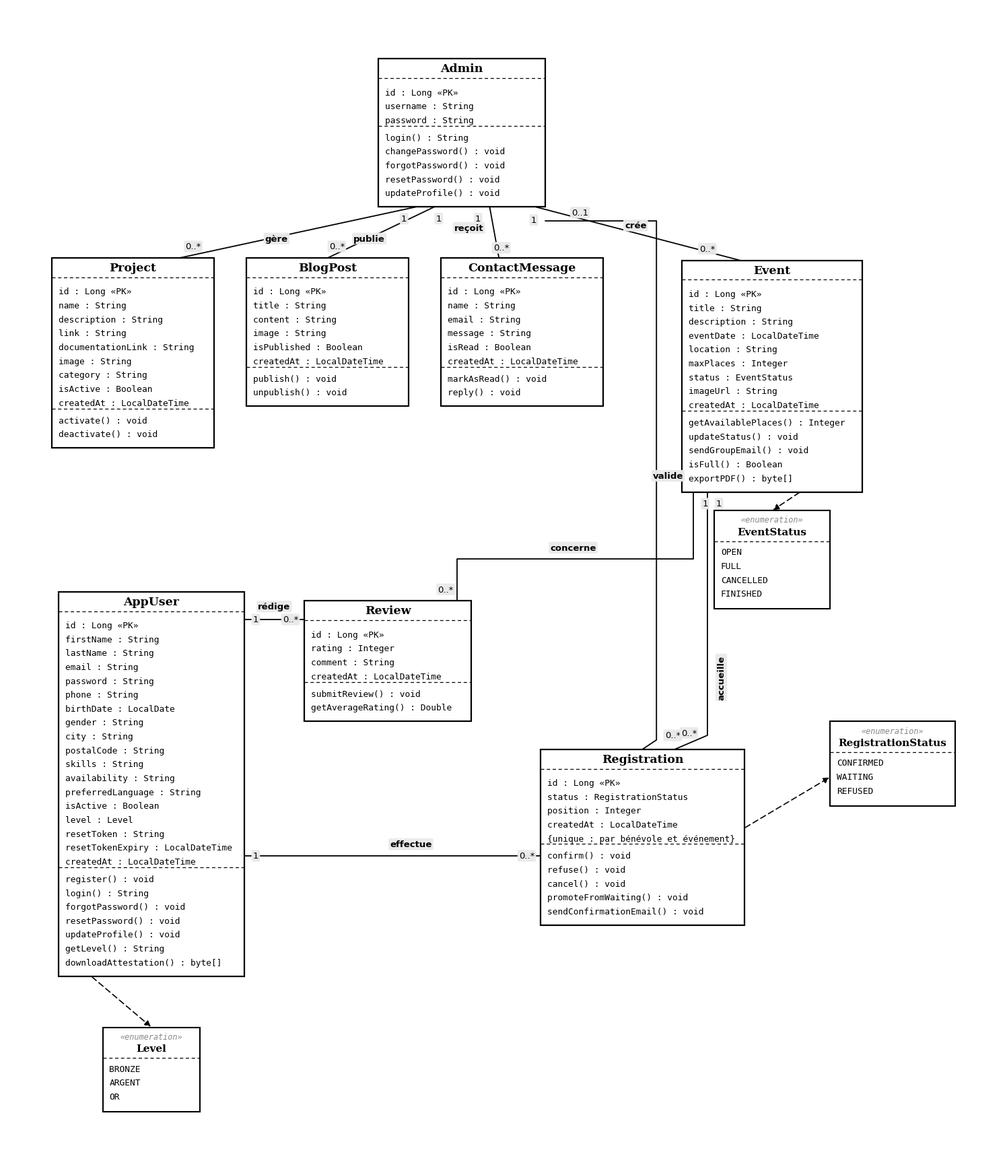

The script that saved this image: (Note: this script raises an exception after producing the figure.)
import matplotlib
matplotlib.use("Agg")
import matplotlib.pyplot as plt
from matplotlib.patches import Rectangle, FancyArrowPatch

NAVY = "#000000"
TEXT = "#000000"
LABEL_BG = "#EAEAEA"

FONT_NAME = "DejaVu Serif"
FONT_MONO = "DejaVu Sans Mono"

LINE_H = 0.30
NAME_H = 0.42
PAD = 0.14

def class_box(ax, xc, y_top, name, attrs, methods, width, stereotype=None):
    n_attr, n_meth = len(attrs), len(methods)
    extra = 0.42 if stereotype else 0
    height = NAME_H + extra + PAD * 2 + n_attr * LINE_H + n_meth * LINE_H + (0.10 if n_attr and n_meth else 0.05)
    x0 = xc - width / 2
    y_bot = y_top - height
    ax.add_patch(Rectangle((x0, y_bot), width, height, facecolor="white",
                             edgecolor=NAVY, linewidth=1.6, zorder=4))
    y = y_top
    if stereotype:
        ax.text(xc, y - 0.22, stereotype, ha="center", va="center", fontsize=9.5,
                 color="#888888", style="italic", family=FONT_MONO, zorder=5)
        y -= 0.42
    ax.text(xc, y - NAME_H / 2, name, ha="center", va="center", fontsize=12.5,
             fontweight="bold", color=NAVY, family=FONT_NAME, zorder=5)
    y -= NAME_H
    if attrs:
        ax.plot([x0, x0 + width], [y, y], color=NAVY, linewidth=0.9, linestyle=(0, (4, 3)), zorder=5)
    y -= PAD * 0.5
    for a in attrs:
        y -= LINE_H
        ax.text(x0 + 0.14, y + LINE_H * 0.22, a, ha="left", va="center", fontsize=9.3,
                 color=TEXT, family=FONT_MONO, zorder=5)
    if attrs and methods:
        y -= PAD * 0.4
        ax.plot([x0, x0 + width], [y, y], color=NAVY, linewidth=0.9, linestyle=(0, (4, 3)), zorder=5)
        y -= PAD * 0.15
    for m in methods:
        y -= LINE_H
        ax.text(x0 + 0.14, y + LINE_H * 0.22, m, ha="left", va="center", fontsize=9.3,
                 color=TEXT, family=FONT_MONO, zorder=5)
    return dict(xc=xc, top=y_top, bot=y_bot, x0=x0, x1=x0 + width, w=width, h=height,
                mid=(y_top + y_bot) / 2)

def enum_box(ax, xc, y_top, name, values, width=2.3):
    height = 0.42 + 0.34 + len(values) * LINE_H + 0.16
    x0 = xc - width / 2
    y_bot = y_top - height
    ax.add_patch(Rectangle((x0, y_bot), width, height, facecolor="white",
                             edgecolor=NAVY, linewidth=1.5, zorder=4))
    ax.text(xc, y_top - 0.20, "«enumeration»", ha="center", va="center", fontsize=8.6,
             color="#888888", style="italic", family=FONT_MONO, zorder=5)
    ax.text(xc, y_top - 0.46, name, ha="center", va="center", fontsize=11,
             fontweight="bold", color=NAVY, family=FONT_NAME, zorder=5)
    y = y_top - 0.66
    ax.plot([x0, x0 + width], [y, y], color=NAVY, linewidth=0.9, linestyle=(0, (4, 3)), zorder=5)
    for v in values:
        y -= LINE_H
        ax.text(x0 + 0.14, y + LINE_H * 0.22, v, ha="left", va="center", fontsize=9.3,
                 color=TEXT, family=FONT_MONO, zorder=5)
    return dict(xc=xc, top=y_top, bot=y_bot, x0=x0, x1=x0 + width, w=width, h=height,
                mid=(y_top + y_bot) / 2)

def tag(ax, x, y, text, fontsize=9.5, color=TEXT, bold=False, rot=0):
    ax.text(x, y, text, ha="center", va="center", fontsize=fontsize, color=color,
             fontweight="bold" if bold else "normal", family="DejaVu Sans", zorder=7, rotation=rot,
             bbox=dict(boxstyle="round,pad=0.16", fc=LABEL_BG, ec="none", alpha=0.97))

def straight(ax, p1, p2, lw=1.3):
    ax.plot([p1[0], p2[0]], [p1[1], p2[1]], color=NAVY, linewidth=lw, zorder=2, solid_capstyle="round")

def polyline(ax, pts, lw=1.3):
    xs = [p[0] for p in pts]
    ys = [p[1] for p in pts]
    ax.plot(xs, ys, color=NAVY, linewidth=lw, zorder=2, solid_capstyle="round", solid_joinstyle="round")

def dependency(ax, p1, p2, rad=0.0):
    a = FancyArrowPatch(p1, p2, arrowstyle="-|>", mutation_scale=13,
                         connectionstyle=f"arc3,rad={rad}", linewidth=1.2, linestyle=(0, (5, 3)),
                         color=NAVY, zorder=2, shrinkA=1, shrinkB=1)
    ax.add_patch(a)

# ─────────────────────────────────────────────────────────────
fig, ax = plt.subplots(figsize=(16.5, 17.5))
ax.axis("off")
ax.set_aspect("equal")

admin = class_box(ax, 9.0, 24.5, "Admin",
    ["id : Long «PK»", "username : String", "password : String"],
    ["login() : String", "changePassword() : void", "forgotPassword() : void",
     "resetPassword() : void", "updateProfile() : void"], width=3.6)

project = class_box(ax, 1.9, 20.2, "Project",
    ["id : Long «PK»", "name : String", "description : String", "link : String",
     "documentationLink : String", "image : String", "category : String",
     "isActive : Boolean", "createdAt : LocalDateTime"],
    ["activate() : void", "deactivate() : void"], width=3.5)

blogpost = class_box(ax, 6.1, 20.2, "BlogPost",
    ["id : Long «PK»", "title : String", "content : String", "image : String",
     "isPublished : Boolean", "createdAt : LocalDateTime"],
    ["publish() : void", "unpublish() : void"], width=3.5)

contact = class_box(ax, 10.3, 20.2, "ContactMessage",
    ["id : Long «PK»", "name : String", "email : String", "message : String",
     "isRead : Boolean", "createdAt : LocalDateTime"],
    ["markAsRead() : void", "reply() : void"], width=3.5)

event = class_box(ax, 15.7, 20.15, "Event",
    ["id : Long «PK»", "title : String", "description : String", "eventDate : LocalDateTime",
     "location : String", "maxPlaces : Integer", "status : EventStatus",
     "imageUrl : String", "createdAt : LocalDateTime"],
    ["getAvailablePlaces() : Integer", "updateStatus() : void", "sendGroupEmail() : void",
     "isFull() : Boolean", "exportPDF() : byte[]"], width=3.9)

event_status = enum_box(ax, 15.7, 14.75, "EventStatus", ["OPEN", "FULL", "CANCELLED", "FINISHED"], width=2.5)

appuser = class_box(ax, 2.3, 13.0, "AppUser",
    ["id : Long «PK»", "firstName : String", "lastName : String", "email : String",
     "password : String", "phone : String", "birthDate : LocalDate", "gender : String",
     "city : String", "postalCode : String", "skills : String", "availability : String",
     "preferredLanguage : String", "isActive : Boolean", "level : Level",
     "resetToken : String", "resetTokenExpiry : LocalDateTime", "createdAt : LocalDateTime"],
    ["register() : void", "login() : String", "forgotPassword() : void", "resetPassword() : void",
     "updateProfile() : void", "getLevel() : String", "downloadAttestation() : byte[]"], width=4.0)

review = class_box(ax, 7.4, 12.8, "Review",
    ["id : Long «PK»", "rating : Integer", "comment : String", "createdAt : LocalDateTime"],
    ["submitReview() : void", "getAverageRating() : Double"], width=3.6)

level_enum = enum_box(ax, 2.3, 3.6, "Level", ["BRONZE", "ARGENT", "OR"], width=2.1)

registration = class_box(ax, 12.9, 9.6, "Registration",
    ["id : Long «PK»", "status : RegistrationStatus", "position : Integer",
     "createdAt : LocalDateTime", "{unique : par bénévole et événement}"],
    ["confirm() : void", "refuse() : void", "cancel() : void",
     "promoteFromWaiting() : void", "sendConfirmationEmail() : void"], width=4.4)

reg_status = enum_box(ax, 18.3, 10.2, "RegistrationStatus", ["CONFIRMED", "WAITING", "REFUSED"], width=2.7)

# ═════════════════ Associations : Admin's 4 direct children ═════════════════
straight(ax, (8.0, admin['bot']), (2.9, project['top']))
tag(ax, 7.75, admin['bot'] - 0.25, "1")
tag(ax, 3.2, project['top'] + 0.25, "0..*")
tag(ax, 5.0, 20.62, "gère", bold=True)

straight(ax, (8.4, admin['bot']), (6.1, blogpost['top']))
tag(ax, 8.5, admin['bot'] - 0.25, "1")
tag(ax, 6.3, blogpost['top'] + 0.25, "0..*")
tag(ax, 7.0, 20.62, "publie", bold=True)

straight(ax, (9.6, admin['bot']), (9.8, contact['top']))
tag(ax, 9.35, admin['bot'] - 0.25, "1")
tag(ax, 9.85, contact['top'] + 0.22, "0..*")
tag(ax, 9.15, 20.85, "reçoit", bold=True)

straight(ax, (10.6, admin['bot']), (15.0, event['top']))
tag(ax, 10.55, admin['bot'] - 0.28, "1")
tag(ax, 14.3, event['top'] + 0.25, "0..*")
tag(ax, 12.75, 20.9, "crée", bold=True)

# ── Admin -valide-> Registration : elbow, corridor x=13.2 (clear of Event/EventStatus) ──
polyline(ax, [(10.8, 21.0), (13.2, 21.0), (13.2, 9.8), (12.9, registration['top'])])
tag(ax, 11.55, 21.18, "0..1")
tag(ax, 13.55, 9.9, "0..*")
tag(ax, 13.45, 15.5, "valide", bold=True)

# ═════════════════ AppUser / Review / Registration cluster ═════════════════
straight(ax, (appuser['x1'], 12.4), (review['x0'], 12.4))
tag(ax, appuser['x1'] + 0.25, 12.4, "1")
tag(ax, review['x0'] - 0.3, 12.4, "0..*")
tag(ax, 4.95, 12.68, "rédige", bold=True)

# ── Event -concerne-> Review : elbow, corridor x=13.9 (clear of EventStatus) ──
polyline(ax, [(14.0, event['bot']), (14.0, 13.7), (8.9, 13.7), (8.9, review['top'])])
tag(ax, 14.25, event['bot'] - 0.25, "1")
tag(ax, 8.65, review['top'] + 0.25, "0..*")
tag(ax, 11.4, 13.95, "concerne", bold=True)

# ── Event -accueille-> Registration : elbow, corridor x=14.3 (clear of EventStatus) ──
polyline(ax, [(14.3, event['bot']), (14.3, 9.9), (13.6, registration['top'])])
tag(ax, 14.55, event['bot'] - 0.25, "1")
tag(ax, 13.9, 9.95, "0..*")
tag(ax, 14.6, 11.15, "accueille", bold=True, rot=90)

# ── AppUser -effectue-> Registration : elbow along open band below Review ──
polyline(ax, [(appuser['x1'], 7.3), (10.5, 7.3), (registration['x0'], 7.3)])
tag(ax, appuser['x1'] + 0.25, 7.3, "1")
tag(ax, registration['x0'] - 0.3, 7.3, "0..*")
tag(ax, 7.9, 7.55, "effectue", bold=True)

# ═════════════════ Dependencies to enumerations (dashed) ═════════════════
dependency(ax, (16.3, event['bot']), (15.7, event_status['top']))
dependency(ax, (1.0, appuser['bot']), (2.3, level_enum['top']))
dependency(ax, (registration['x1'], 7.9), (reg_status['x0'], 9.0))

plt.tight_layout()
plt.savefig("screenshots/diagramme_classes.png", dpi=180, bbox_inches="tight", facecolor="white")
plt.close()
print("saved class diagram")
